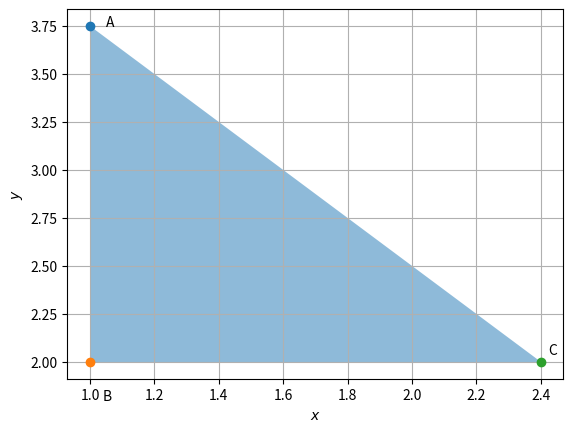

Generate this figure with matplotlib:
# -*- coding: utf-8 -*-
"""INEQ2.ipynb

Automatically generated by Colaboratory.

Original file is located at
    https://colab.research.google.com/drive/1a5BFXskCYxGodI9XZuX7vw_-YalQYOg7
"""

# -*- coding: utf-11 -*-
"""Assignment 11
Automatically generated by Colaboratory.
Original file is located at
    https://colab.research.google.com/drive/1vTSkq1zLdk8ZWQJ2EAn95nvn91xV46Ju
"""

# -*- coding: utf-11 -*-
"""Assignment 11.ipynb
Automatically generated by Colaboratory.
 
Original file is located at
    https://colab.research.google.com/drive/12B-x1M3oLBJMrZKse2QQO4ZhEfZM1bRf
"""
 
#Code by C.RAMYA TULASI 
#July 2,2021
 
import numpy as np
import matplotlib.pyplot as plt
 
#Intersection of two lines
def line_intersect(n1,c1,n2,c2):
  N=np.vstack((n1,n2))
  p = np.array([c1,c2])
   #Intersection
  P=np.linalg.inv(N)@p
  return P
 
#Line Parameters
n1 = np.array([5,4])
n2 = np.array([1,0])
n3 = np.array([0,1])
c1 = 20
c2 = 1
c3 = 2
 
#Intersection of the lines
A=line_intersect(n1,c1,n2,c2)
B=line_intersect(n2,c2,n3,c3)
C=line_intersect(n3,c3,n1,c1)
points = np.array((A,B,C))
 
#Filling up the desired region
plt.fill(points[:,0], points[:,1], 'p', alpha=0.5)
 
#Plotting points of Intersection
plt.plot(A[0], A[1], 'o')
plt.text(A[0]+0.05, A[1] * (1 ) , 'A')
plt.plot(B[0], B[1], 'o')
plt.text(B[0] * (1+0.04 ), B[1] * (1)-0.2 , 'B')
plt.plot(C[0], C[1], 'o')
plt.text(C[0] * (1 + 0.01), C[1] * (1 + 0.02) , 'C')
 
plt.xlabel('$x$')
plt.ylabel('$y$')
plt.grid() # minor
 
plt.show()
